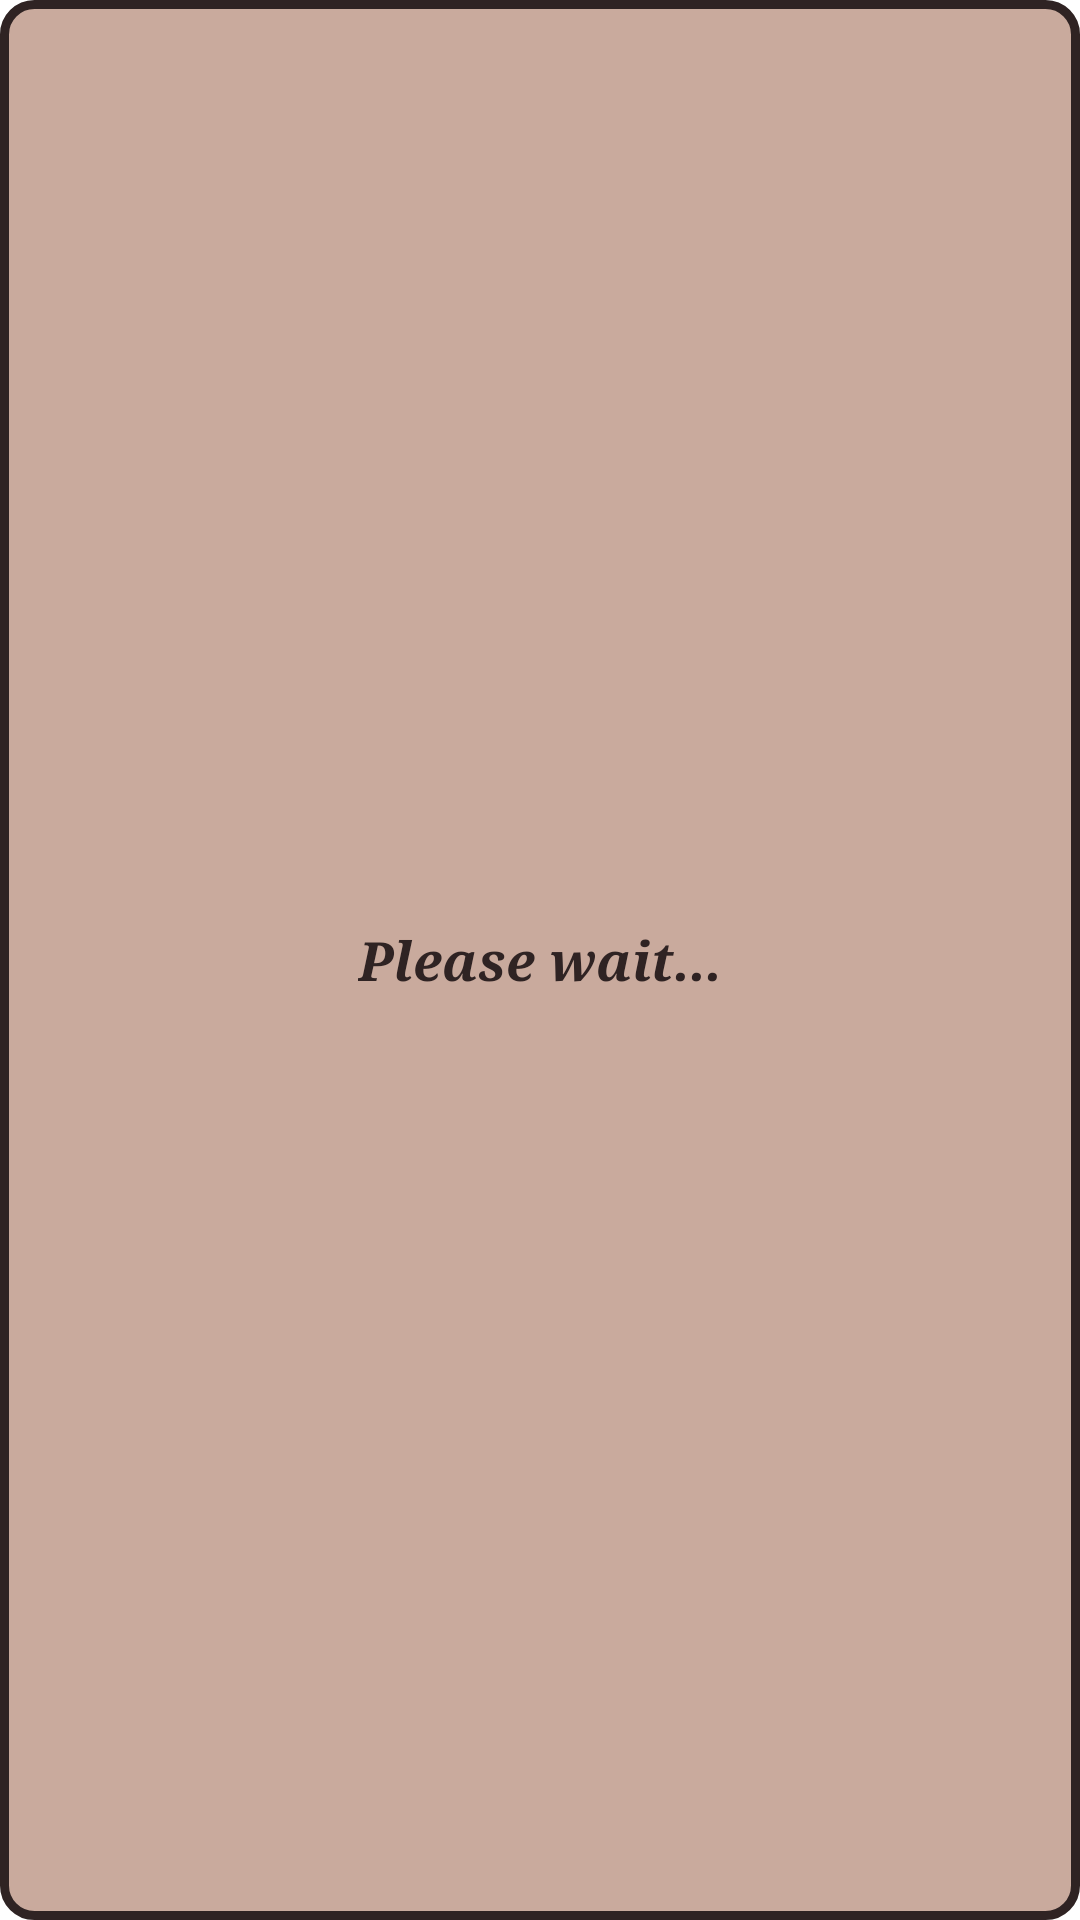

This screen was rendered from an Android layout file. Write that file and the resources it references.
<!-- AndroidManifest.xml: activity theme Theme.MyDialog -->
<!-- res/layout/loading.xml -->
<?xml version="1.0" encoding="utf-8"?>
<androidx.constraintlayout.widget.ConstraintLayout xmlns:android="http://schemas.android.com/apk/res/android"
    xmlns:app="http://schemas.android.com/apk/res-auto"
    xmlns:tools="http://schemas.android.com/tools"
    android:layout_width="200dp"
    android:layout_height="100dp"
    android:paddingStart="10dp"
    android:paddingEnd="10dp"
    android:layout_gravity="center"
    android:background="@drawable/window_border">

    <TextView
        android:id="@+id/loadingMessage"
        android:layout_width="wrap_content"
        android:layout_height="wrap_content"
        android:textSize="18dp"
        android:textStyle="italic|bold"
        android:textColor="#2F2323"
        android:text="Please wait..."
        android:fontFamily="serif"
        app:layout_constraintTop_toTopOf="parent"
        app:layout_constraintBottom_toBottomOf="parent"
        app:layout_constraintStart_toStartOf="parent"
        app:layout_constraintEnd_toEndOf="parent" />

</androidx.constraintlayout.widget.ConstraintLayout>
<!-- resources referenced by this layout -->
<resources>
  <!-- drawable window_border (drawable) -->
  <?xml version="1.0" encoding="UTF-8"?>
  <shape xmlns:android="http://schemas.android.com/apk/res/android">
      <solid android:color="#C9AA9D"/>
      <stroke android:width="3dip" android:color="#2F2323" />
      <corners android:radius="10dip"/>
      <padding android:left="0dip" android:top="10dip" android:right="0dip" android:bottom="10dip" />
  </shape>
  <style name="Theme.MyDialog" parent="@style/Theme.AppCompat.Dialog.Alert">
          <item name="windowActionBar">false</item>
          <item name="windowNoTitle">true</item>
          <item name="android:windowBackground">@android:color/transparent</item>
      </style>
</resources>
